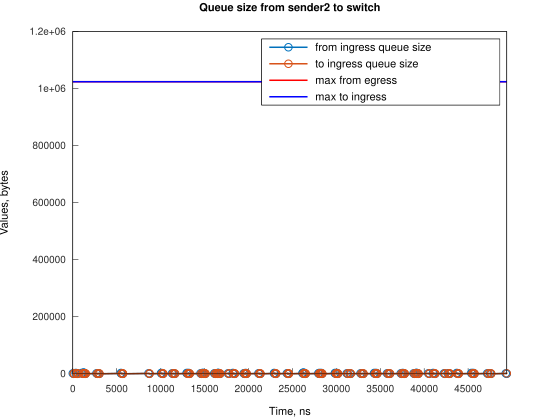

Data behind this chart, as committed beside it:
Time, from_ingress_queue_size, to_ingress_queue_size
0, 1500, nan
111.8, 0, 1500
113.8, 0, 0
341.4, 1500, 0
342.4, 3000, 0
453.2, 1500, 1500
454.2, 1500, 0
564.9, 0, 1500
570.9, 0, 0
1011, 1500, 0
1012, 3000, 0
1123, 1500, 1500
1125, 1500, 0
1232, 3000, 0
1233, 4500, 0
1234, 3000, 1500
1235, 3000, 0
1346, 1500, 1500
1347, 1500, 0
1458, 0, 1500
1459, 0, 0
2686, 1500, 0
2798, 0, 1500
2800, 0, 0
2908, 1500, 0
3020, 0, 1500
3023, 0, 0
5482, 1500, 0
5483, 3000, 0
5594, 1500, 1500
5597, 1500, 0
5706, 0, 1500
5708, 0, 0
8612, 1500, 0
8723, 0, 1500
8726, 0, 0
10062, 1500, 0
10063, 3000, 0
10174, 1500, 1500
10177, 1500, 0
10286, 0, 1500
10289, 0, 0
11292, 1500, 0
11404, 0, 1500
11406, 0, 0
11514, 1500, 0
11626, 0, 1500
11630, 0, 0
12970, 1500, 0
12971, 3000, 0
13082, 1500, 1500
13084, 1500, 0
13191, 3000, 0
13194, 1500, 0
13305, 0, 1500
13307, 0, 0
14534, 1500, 0
14646, 0, 1500
14648, 0, 0
14755, 1500, 0
... 173 more rows
